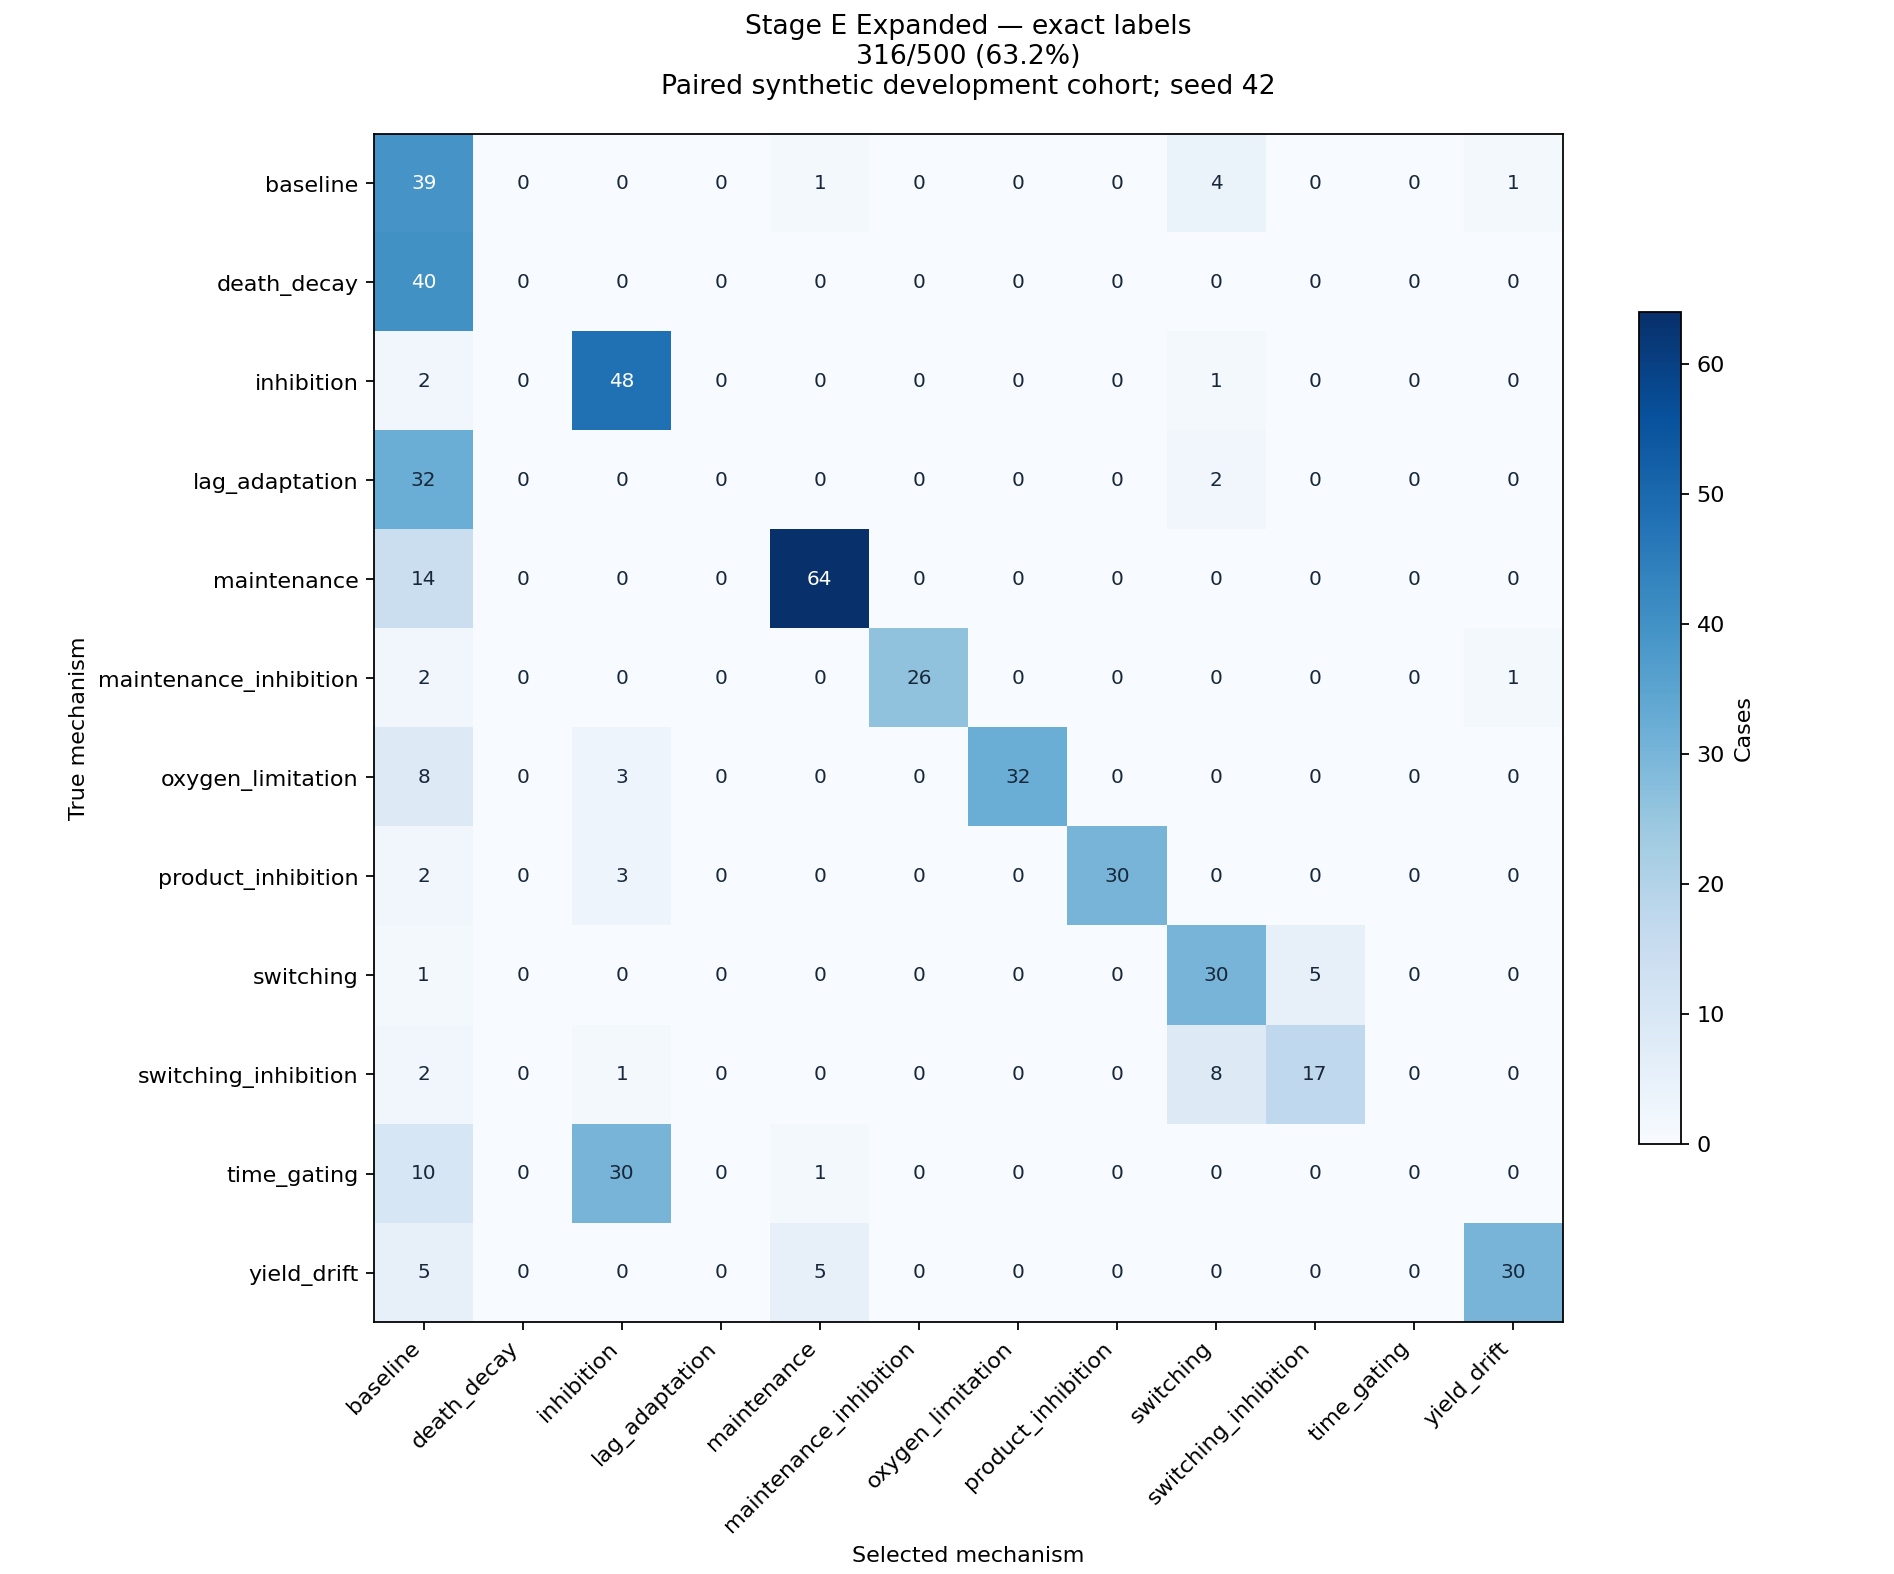

The file beside this chart, header and first rows:
True mechanism / selected mechanism, baseline, death_decay, inhibition, lag_adaptation, maintenance, maintenance_inhibition, oxygen_limitation, product_inhibition, switching, switching_inhibition, time_gating, yield_drift
baseline, 39, 0, 0, 0, 1, 0, 0, 0, 4, 0, 0, 1
death_decay, 40, 0, 0, 0, 0, 0, 0, 0, 0, 0, 0, 0
inhibition, 2, 0, 48, 0, 0, 0, 0, 0, 1, 0, 0, 0
lag_adaptation, 32, 0, 0, 0, 0, 0, 0, 0, 2, 0, 0, 0
maintenance, 14, 0, 0, 0, 64, 0, 0, 0, 0, 0, 0, 0
maintenance_inhibition, 2, 0, 0, 0, 0, 26, 0, 0, 0, 0, 0, 1
oxygen_limitation, 8, 0, 3, 0, 0, 0, 32, 0, 0, 0, 0, 0
product_inhibition, 2, 0, 3, 0, 0, 0, 0, 30, 0, 0, 0, 0
switching, 1, 0, 0, 0, 0, 0, 0, 0, 30, 5, 0, 0
switching_inhibition, 2, 0, 1, 0, 0, 0, 0, 0, 8, 17, 0, 0
time_gating, 10, 0, 30, 0, 1, 0, 0, 0, 0, 0, 0, 0
yield_drift, 5, 0, 0, 0, 5, 0, 0, 0, 0, 0, 0, 30
